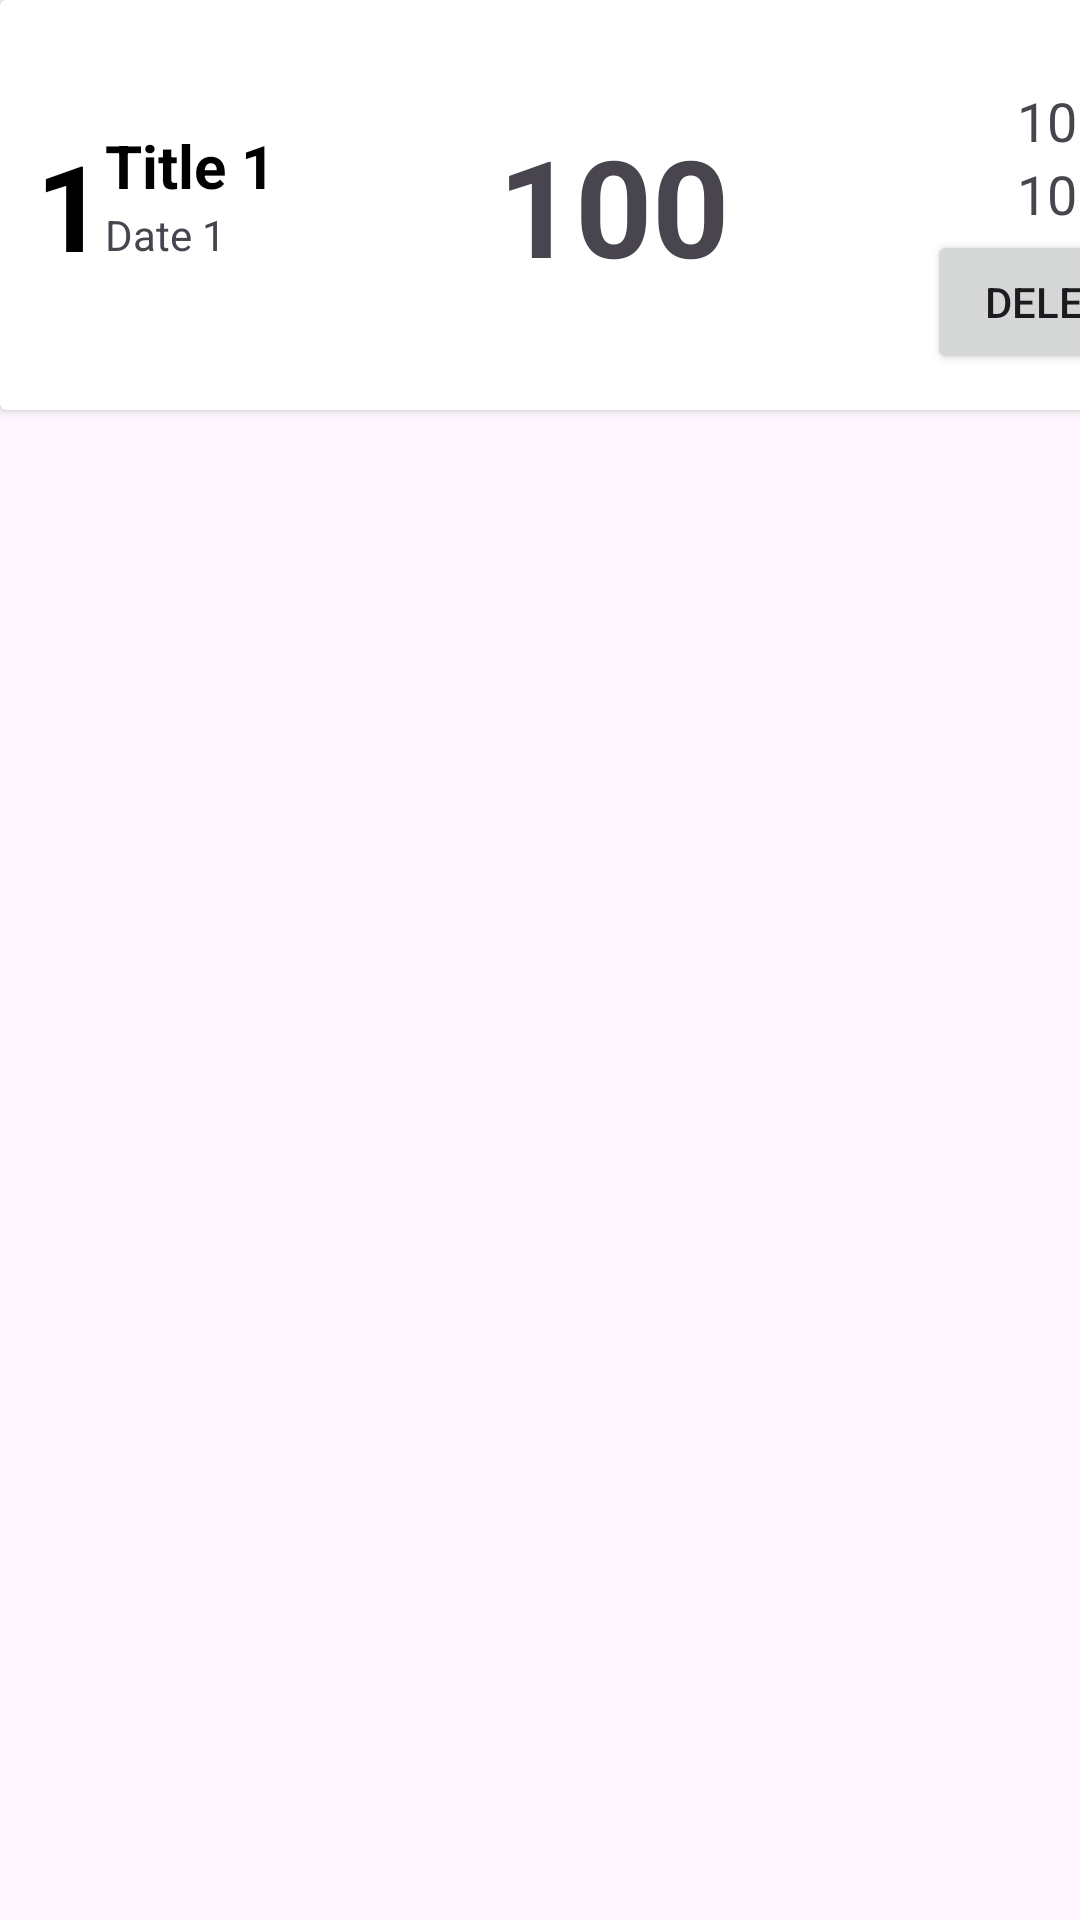

This screen was rendered from an Android layout file. Write that file and the resources it references.
<!-- AndroidManifest.xml: application theme Theme.Workout_Tracker_Java -->
<!-- res/layout/my_row.xml -->
<?xml version="1.0" encoding="utf-8"?>
<androidx.constraintlayout.widget.ConstraintLayout xmlns:android="http://schemas.android.com/apk/res/android"
    xmlns:app="http://schemas.android.com/apk/res-auto"
    xmlns:tools="http://schemas.android.com/tools"
    android:layout_width="match_parent"
    android:layout_height="wrap_content"
    android:id="@+id/mainLayout">

    <androidx.cardview.widget.CardView
        android:layout_width="409dp"
        android:layout_height="wrap_content"
        tools:layout_editor_absoluteX="1dp"
        tools:layout_editor_absoluteY="269dp"
        android:layout_marginTop="12dp">

        <androidx.constraintlayout.widget.ConstraintLayout
            android:layout_width="match_parent"
            android:layout_height="wrap_content"
            android:padding="12dp">

            <TextView
                android:id="@+id/id"
                android:layout_width="wrap_content"
                android:layout_height="wrap_content"
                android:text="1"
                android:textSize="40sp"
                android:textStyle="bold"
                android:textColor="#000"
                app:layout_constraintBottom_toBottomOf="parent"
                app:layout_constraintStart_toStartOf="parent"
                app:layout_constraintTop_toTopOf="parent" />

            <TextView
                android:id="@+id/title_txt"
                android:layout_width="wrap_content"
                android:layout_height="wrap_content"
                android:text="Title 1"
                android:textSize="20sp"
                android:textStyle="bold"
                android:textColor="#000"
                app:layout_constraintStart_toEndOf="@+id/id"
                app:layout_constraintTop_toTopOf="@+id/id" />

            <TextView
                android:id="@+id/date"
                android:layout_width="wrap_content"
                android:layout_height="wrap_content"
                android:text="Date 1"
                app:layout_constraintStart_toStartOf="@+id/title_txt"
                app:layout_constraintTop_toBottomOf="@+id/title_txt" />

            <TextView
                android:id="@+id/weight"
                android:layout_width="wrap_content"
                android:layout_height="wrap_content"
                android:layout_marginEnd="28dp"
                android:text="100"
                android:textSize="18sp"
                app:layout_constraintEnd_toEndOf="parent"
                app:layout_constraintTop_toBottomOf="@+id/reps" />

            <TextView
                android:id="@+id/reps"
                android:layout_width="wrap_content"
                android:layout_height="wrap_content"
                android:layout_marginTop="16dp"
                android:layout_marginEnd="28dp"
                android:text="100"
                android:textSize="18sp"
                app:layout_constraintEnd_toEndOf="parent"
                app:layout_constraintTop_toTopOf="parent" />

            <Button
                android:id="@+id/delete_button"
                android:layout_width="wrap_content"
                android:layout_height="wrap_content"
                android:text="Delete"
                app:layout_constraintBottom_toBottomOf="parent"
                app:layout_constraintEnd_toEndOf="parent"
                app:layout_constraintTop_toBottomOf="@+id/weight" />

            <TextView
                android:id="@+id/displayMax"
                android:layout_width="wrap_content"
                android:layout_height="wrap_content"
                android:text="100"
                android:textSize="45dp"
                android:textStyle="bold"
                app:layout_constraintBottom_toBottomOf="parent"
                app:layout_constraintEnd_toEndOf="parent"
                app:layout_constraintStart_toStartOf="parent"
                app:layout_constraintTop_toTopOf="parent" />

            <TextView
                android:id="@+id/textView7"
                android:layout_width="wrap_content"
                android:layout_height="wrap_content"
                android:layout_marginTop="20dp"
                android:text="kg"
                app:layout_constraintEnd_toEndOf="parent"
                app:layout_constraintHorizontal_bias="0.52"
                app:layout_constraintStart_toEndOf="@+id/reps"
                app:layout_constraintTop_toTopOf="parent" />

            <TextView
                android:id="@+id/textView8"
                android:layout_width="wrap_content"
                android:layout_height="wrap_content"
                android:layout_marginTop="40dp"
                android:text="kg"
                app:layout_constraintEnd_toEndOf="parent"
                app:layout_constraintHorizontal_bias="0.52"
                app:layout_constraintStart_toEndOf="@+id/reps"
                app:layout_constraintTop_toTopOf="parent" />
        </androidx.constraintlayout.widget.ConstraintLayout>
    </androidx.cardview.widget.CardView>
</androidx.constraintlayout.widget.ConstraintLayout>
<!-- resources referenced by this layout -->
<resources>
  <style name="Theme.Workout_Tracker_Java" parent="Base.Theme.Workout_Tracker_Java" />
  <style name="Base.Theme.Workout_Tracker_Java" parent="Theme.Material3.DayNight.NoActionBar">
          
          
      </style>
</resources>
